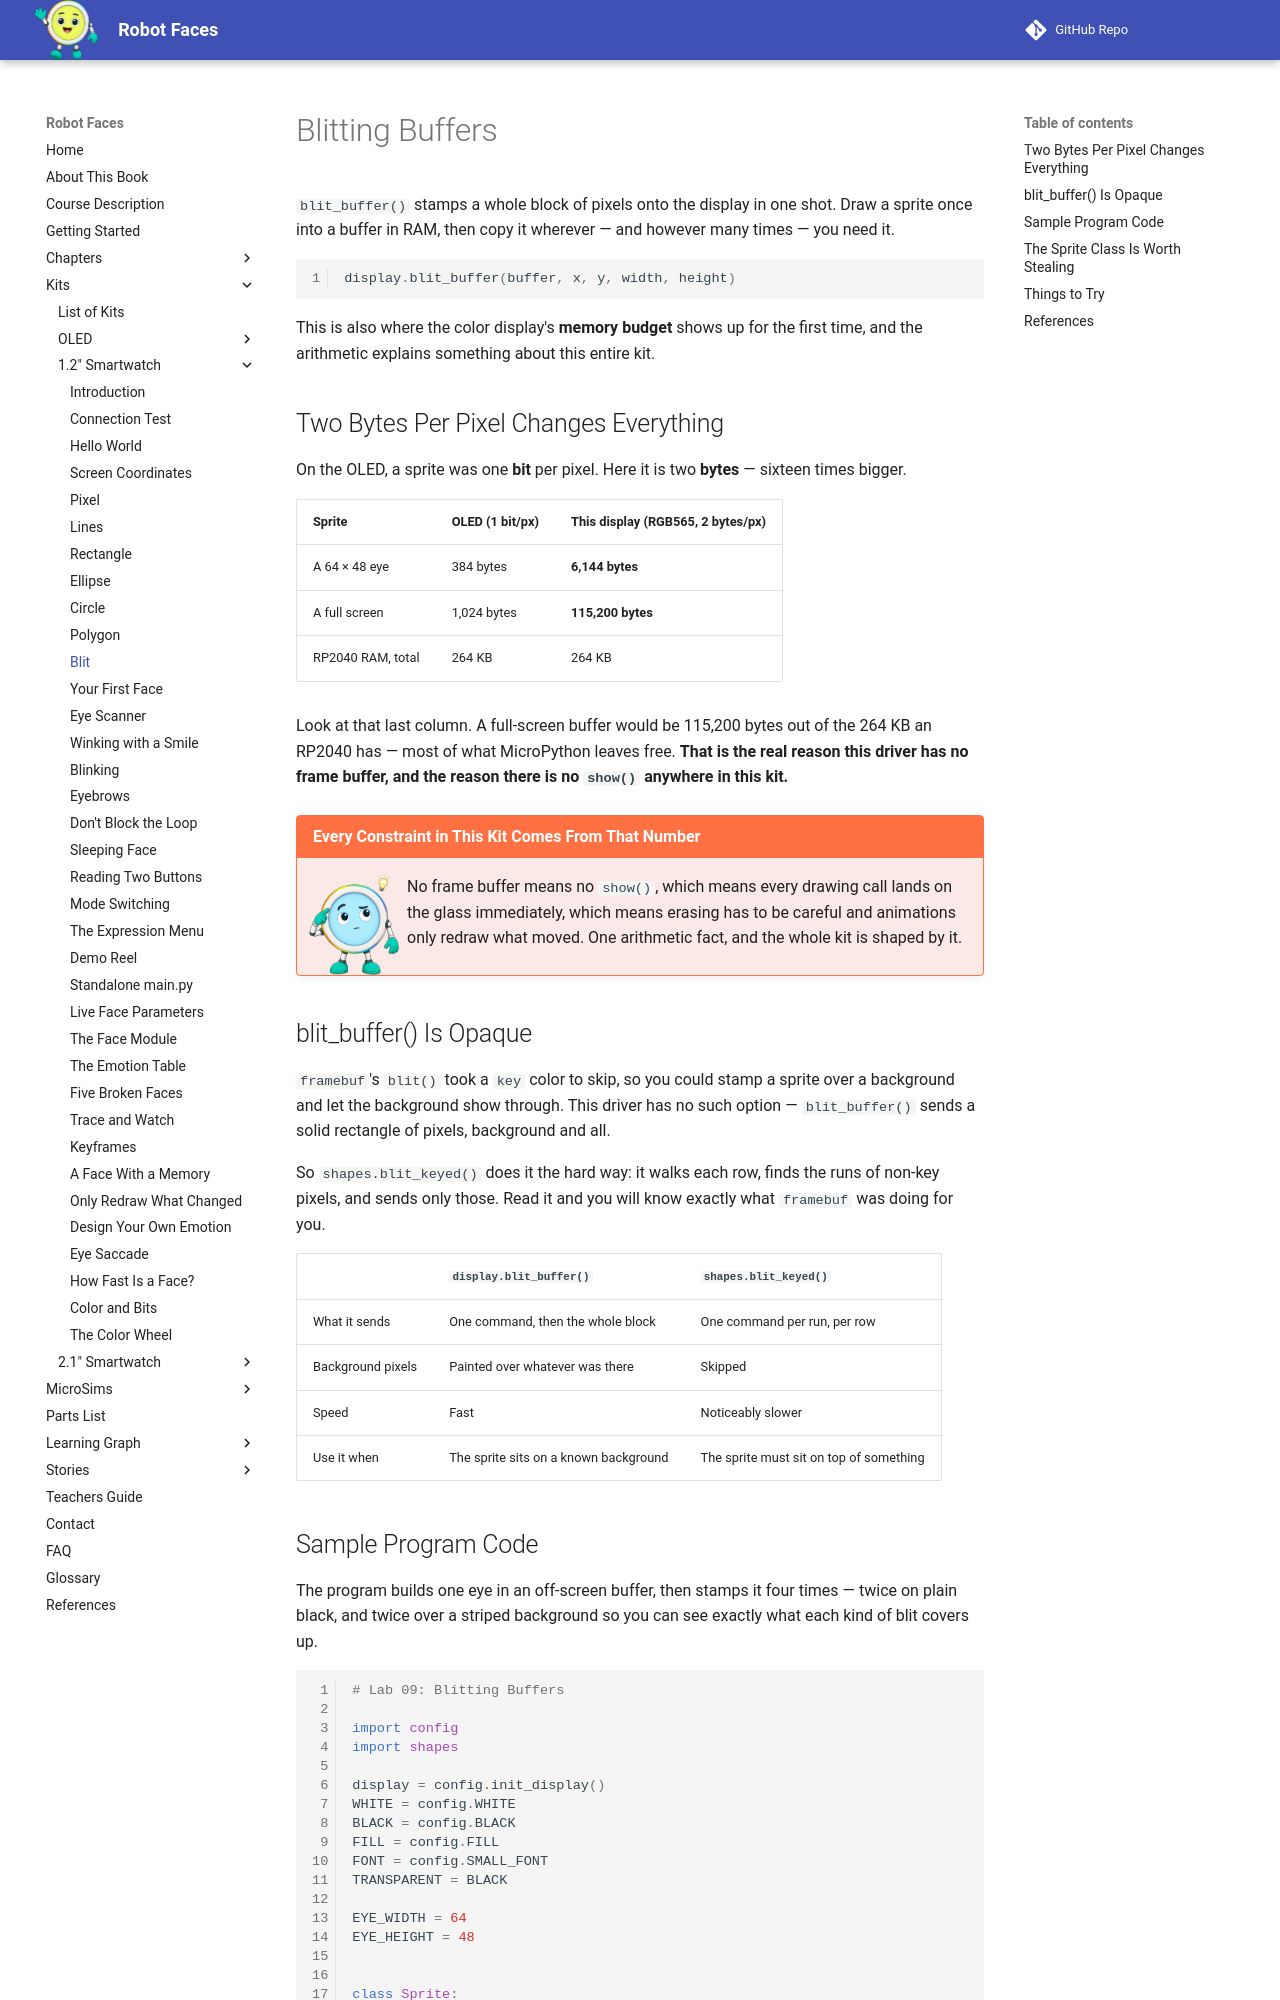

repository: dmccreary/robot-faces · page: kits/smartwatch/blit/index.html · generator: mkdocs

# Blitting Buffers

`blit_buffer()` stamps a whole block of pixels onto the display in one shot. Draw a sprite once
into a buffer in RAM, then copy it wherever — and however many times — you need it.

```py
display.blit_buffer(buffer, x, y, width, height)
```

This is also where the color display's **memory budget** shows up for the first time, and the
arithmetic explains something about this entire kit.

## Two Bytes Per Pixel Changes Everything

On the OLED, a sprite was one **bit** per pixel. Here it is two **bytes** — sixteen times bigger.

| Sprite | OLED (1 bit/px) | This display (RGB565, 2 bytes/px) |
|---|---|---|
| A 64 × 48 eye | 384 bytes | **6,144 bytes** |
| A full screen | 1,024 bytes | **115,200 bytes** |
| RP2040 RAM, total | 264 KB | 264 KB |

Look at that last column. A full-screen buffer would be 115,200 bytes out of the 264 KB an RP2040
has — most of what MicroPython leaves free. **That is the real reason this driver has no frame
buffer, and the reason there is no `show()` anywhere in this kit.**

!!! mascot-thinking "Every Constraint in This Kit Comes From That Number"
    ![Pixel thinks it through](../../../img/mascot/thinking.png){ class="mascot-admonition-img" }
    No frame buffer means no `show()`, which means every drawing call lands on the glass immediately, which means erasing has to be careful and animations only redraw what moved. One arithmetic fact, and the whole kit is shaped by it.

## blit_buffer() Is Opaque

`framebuf`'s `blit()` took a `key` color to skip, so you could stamp a sprite over a background and
let the background show through. This driver has no such option — `blit_buffer()` sends a solid
rectangle of pixels, background and all.

So `shapes.blit_keyed()` does it the hard way: it walks each row, finds the runs of non-key pixels,
and sends only those. Read it and you will know exactly what `framebuf` was doing for you.

| | `display.blit_buffer()` | `shapes.blit_keyed()` |
|---|---|---|
| What it sends | One command, then the whole block | One command per run, per row |
| Background pixels | Painted over whatever was there | Skipped |
| Speed | Fast | Noticeably slower |
| Use it when | The sprite sits on a known background | The sprite must sit on top of something |
